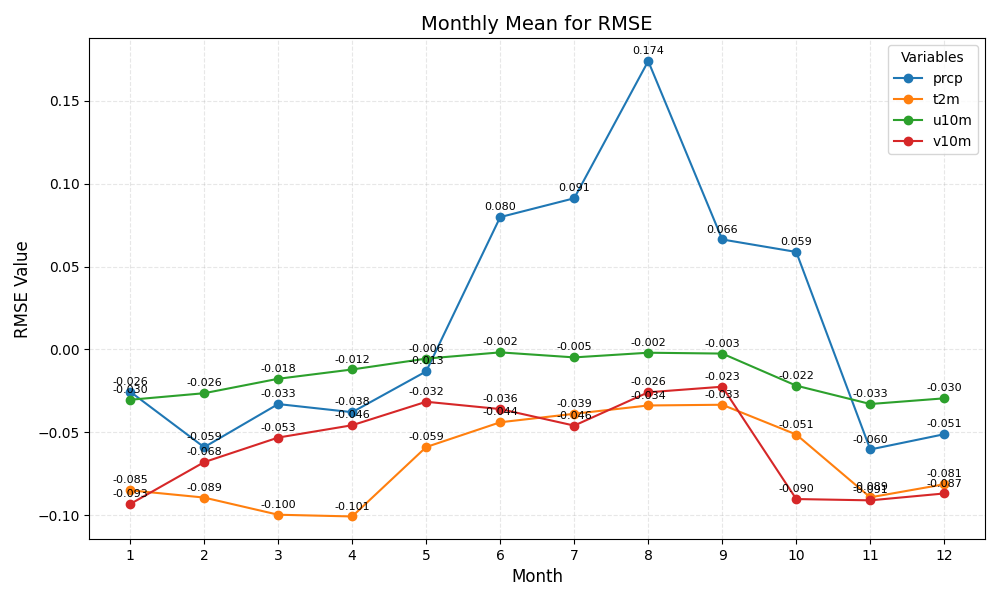

The data file committed next to this chart (first rows):
month	prcp	t2m	u10m	v10m
1	-0.026	-0.085	-0.030	-0.093
2	-0.059	-0.089	-0.026	-0.068
3	-0.033	-0.100	-0.018	-0.053
4	-0.038	-0.101	-0.012	-0.046
5	-0.013	-0.059	-0.006	-0.032
6	0.080	-0.044	-0.002	-0.036
7	0.091	-0.039	-0.005	-0.046
8	0.174	-0.034	-0.002	-0.026
9	0.066	-0.033	-0.003	-0.023
10	0.059	-0.051	-0.022	-0.090
11	-0.060	-0.089	-0.033	-0.091
12	-0.051	-0.081	-0.030	-0.087
